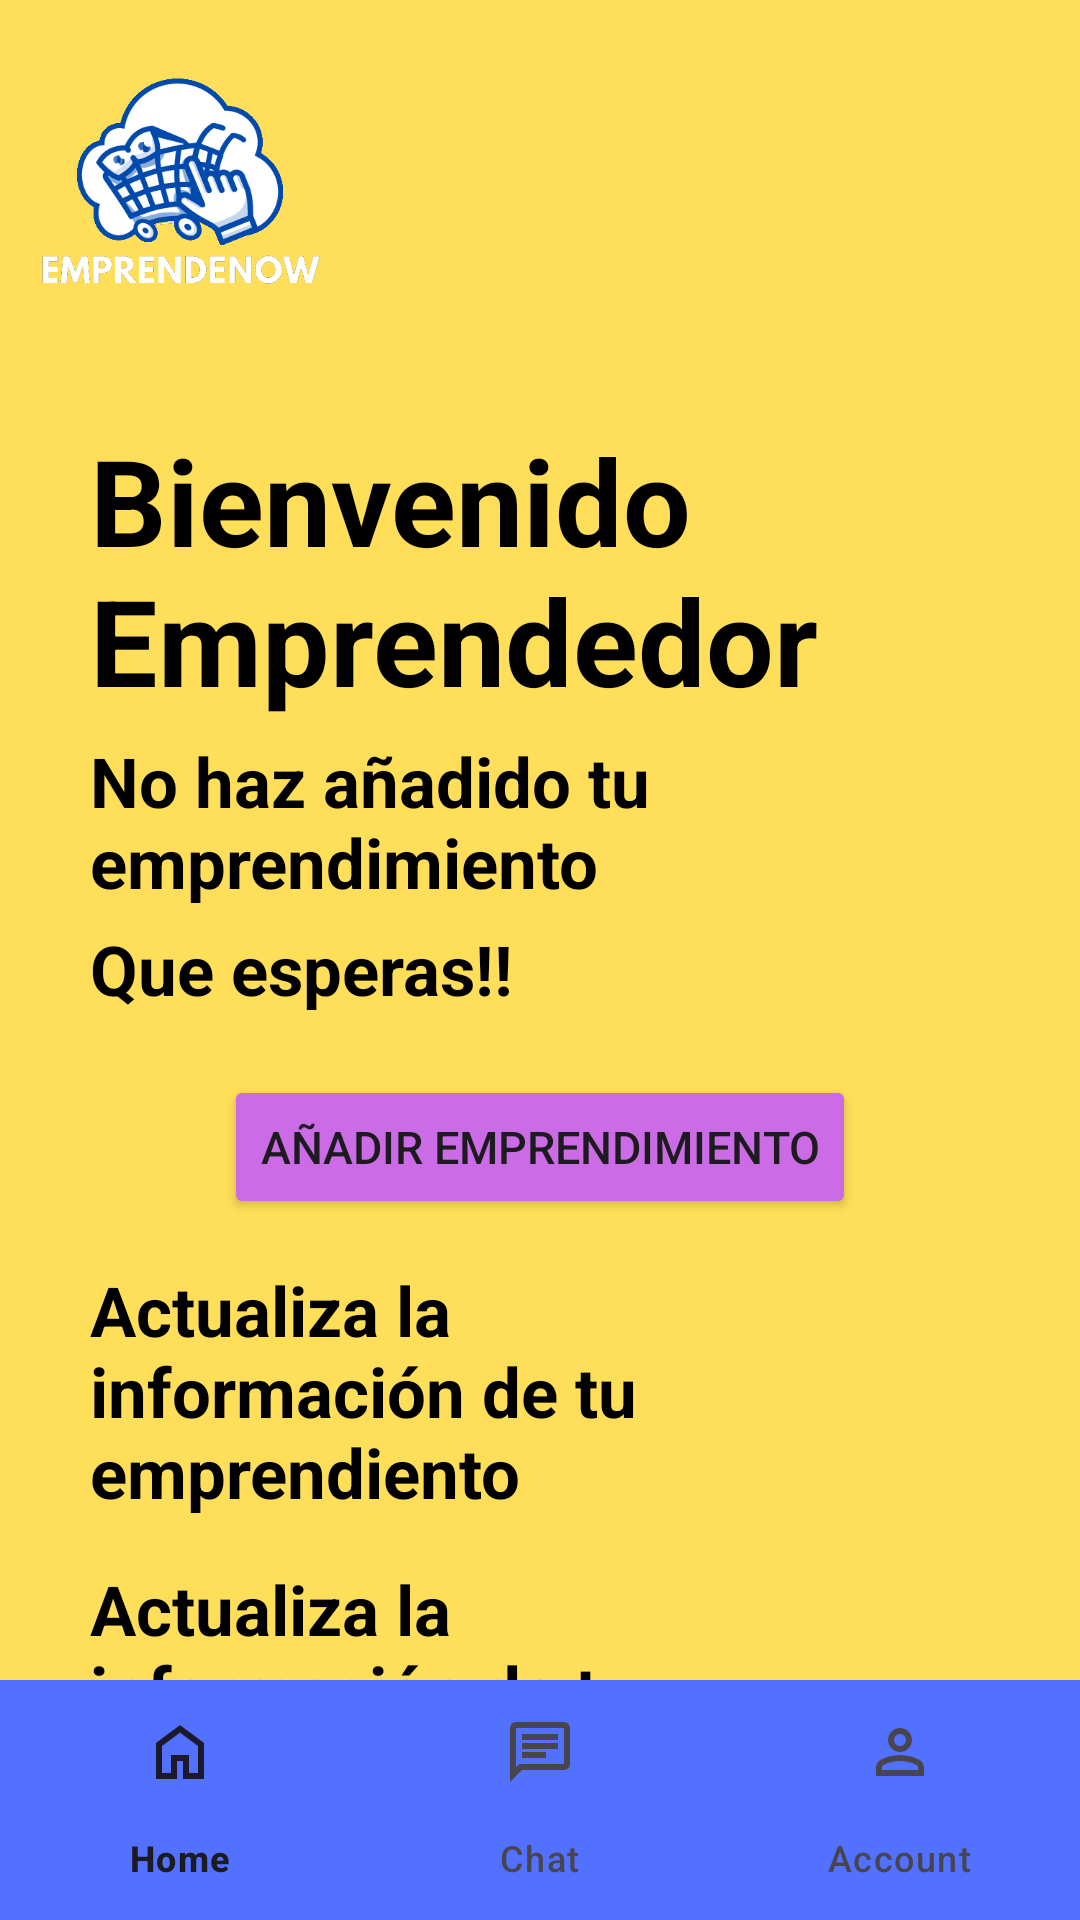

Layout XML and referenced resources for this Android screen:
<!-- AndroidManifest.xml: application theme Theme.EmprendeNow -->
<!-- res/layout/activity_menu_emprendedor.xml -->
<?xml version="1.0" encoding="utf-8"?>
<RelativeLayout xmlns:android="http://schemas.android.com/apk/res/android"
    android:layout_width="match_parent"
    android:layout_height="match_parent"
    xmlns:app="http://schemas.android.com/apk/res-auto"
    android:background="#ffde59">

    <ImageView
        android:id="@+id/logo"
        android:layout_width="120dp"
        android:layout_height="120dp"
        android:src="@drawable/emprendenow"/>

    <TextView
        android:id="@+id/text1"
        android:layout_width="wrap_content"
        android:layout_height="wrap_content"
        android:layout_below="@+id/logo"
        android:layout_marginTop="20dp"
        android:layout_marginStart="30dp"
        android:textColor="@color/black"
        android:textSize="40sp"
        android:textStyle="bold"
        android:text="@string/bienvenido_empr"/>

    <TextView
        android:id="@+id/text2"
        android:layout_width="wrap_content"
        android:layout_height="wrap_content"
        android:layout_below="@+id/text1"
        android:layout_marginTop="5dp"
        android:layout_marginStart="30dp"
        android:layout_marginEnd="20dp"
        android:textColor="@color/black"
        android:textSize="23sp"
        android:textStyle="bold"
        android:text="@string/mensaje_no_haz"/>

    <TextView
        android:id="@+id/text3"
        android:layout_width="wrap_content"
        android:layout_height="wrap_content"
        android:layout_below="@+id/text2"
        android:layout_marginTop="5dp"
        android:layout_marginStart="30dp"
        android:layout_marginEnd="20dp"
        android:textColor="@color/black"
        android:textSize="23sp"
        android:textStyle="bold"
        android:text="Que esperas!!"/>

    <Button
        android:id="@+id/button"
        android:layout_width="wrap_content"
        android:layout_height="wrap_content"
        android:layout_marginTop="20dp"
        android:layout_centerHorizontal="true"
        android:layout_below="@+id/text3"
        android:text="@string/msg_btn_anadir"
        android:textSize="15sp"
        android:backgroundTint="#cb6ce6"/>

    <TextView
        android:id="@+id/text4"
        android:layout_width="200dp"
        android:layout_height="wrap_content"
        android:layout_below="@+id/button"
        android:layout_marginStart="30dp"
        android:layout_marginTop="15dp"
        android:text="Actualiza la información de tu emprendiento"
        android:textColor="@color/black"
        android:textSize="23sp"
        android:textStyle="bold"/>

    <ImageView
        android:id="@+id/settingIcon"
        android:layout_width="75dp"
        android:layout_height="75dp"
        android:src="@drawable/settings_icon"
        android:layout_toEndOf="@+id/text4"
        android:layout_alignTop="@+id/text4"
        android:layout_marginStart="20dp"
        android:clickable="true"
        android:focusable="true"/>

    <TextView
        android:id="@+id/text5"
        android:layout_width="200dp"
        android:layout_height="wrap_content"
        android:layout_below="@+id/text4"
        android:layout_marginStart="30dp"
        android:layout_marginTop="15dp"
        android:text="Actualiza la información de tu ubicacion"
        android:textColor="@color/black"
        android:textSize="23sp"
        android:textStyle="bold"/>

    <ImageView
        android:id="@+id/location_icon"
        android:layout_width="75dp"
        android:layout_height="75dp"
        android:src="@drawable/location_icon"
        android:layout_toEndOf="@+id/text5"
        android:layout_alignTop="@+id/text5"
        android:layout_marginStart="20dp"/>

    <com.google.android.material.bottomnavigation.BottomNavigationView
        android:id="@+id/bottom_navigation"
        android:layout_width="match_parent"
        android:layout_height="wrap_content"
        android:layout_alignParentBottom="true"
        android:background="#5271ff"
        app:menu="@menu/bottom_navigation_menu" />

</RelativeLayout>
<!-- resources referenced by this layout -->
<resources>
  <color name="black">#FF000000</color>
  <!-- drawable emprendenow: png bitmap (drawable, 35717 bytes) -->
  <string name="bienvenido_empr">Bienvenido Emprendedor</string>
  <string name="mensaje_no_haz">No haz añadido tu emprendimiento</string>
  <string name="msg_btn_anadir">Añadir emprendimiento</string>
  <style name="Theme.EmprendeNow" parent="Base.Theme.EmprendeNow" />
  <style name="Base.Theme.EmprendeNow" parent="Theme.Material3.DayNight.NoActionBar">
          
          
      </style>
</resources>
